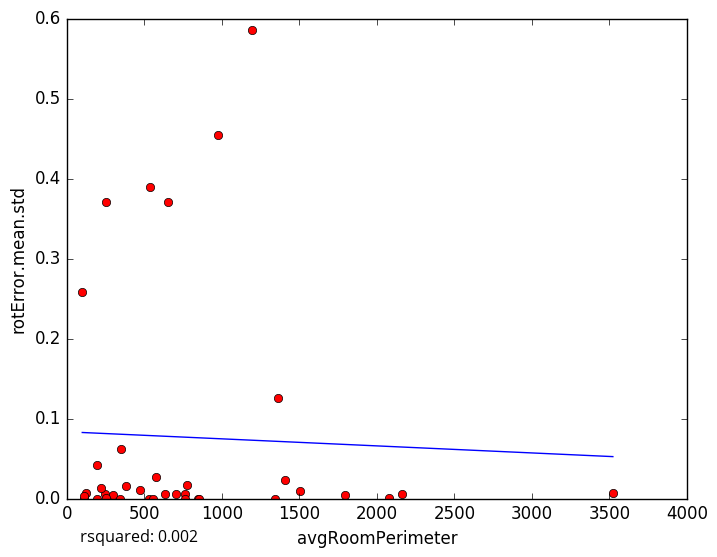

The data file committed next to this chart (first rows):
avgRoomPerimeter, rotError.mean.std
707, 0.005571
759, 0.005774
2161, 0.006121
630.5, 0.005801
470.9, 0.01044
844.9, 0.0
120.2, 0.007164
294.8, 0.004242
973.1, 0.4548
1195, 0.5853
191.6, 0.0
248.2, 0.005927
112.3, 0.0
1792, 0.004937
2076, 0.000363
252.4, 1e-05
1407, 0.02323
759.2, 0.0
219.3, 0.01257
855.6, 0.0
109, 0.002974
1503, 0.009404
774.6, 0.0173
539.1, 0.3899
529.4, 0.0
252.6, 0.3708
379.1, 0.01548
191.7, 0.04147
99.29, 0.258
575.9, 0.02646
556, 0.0
351.3, 0.062
651, 0.37
1345, 0.0
1365, 0.1258
345.9, 0.0
3523, 0.006535
5-Fold RMSE:, 0.1534, 0.1277, 0.2497, 0.07366, 0.07366
Average 5-Fold RMSE:, 0.147
5-Fold rsquared:, -0.08466, -0.04796, -0.1282, -0.01908, -0.01908
Average 5-Fold rsquared:, -0.09321
